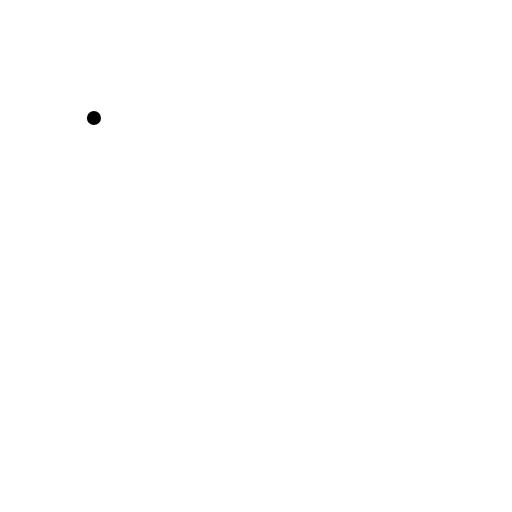
t = 0.00 s
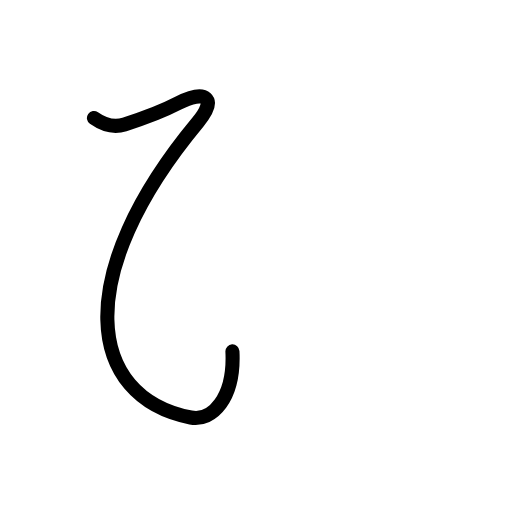
t = 0.61 s
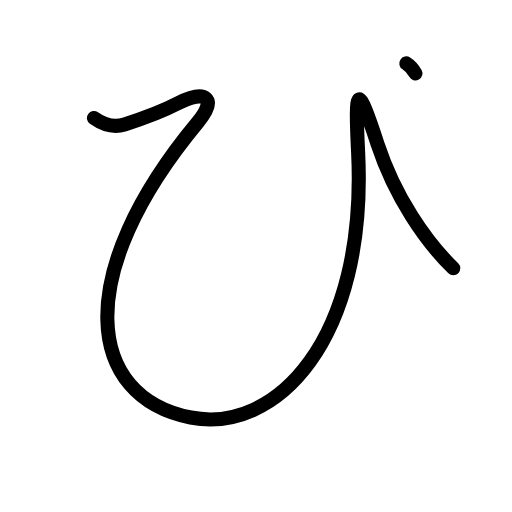
t = 1.25 s
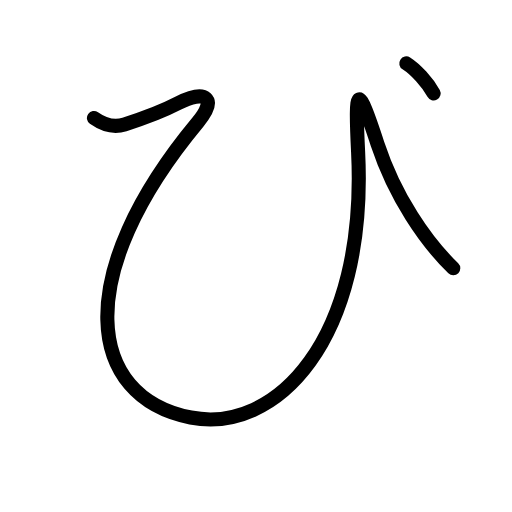
t = 1.75 s
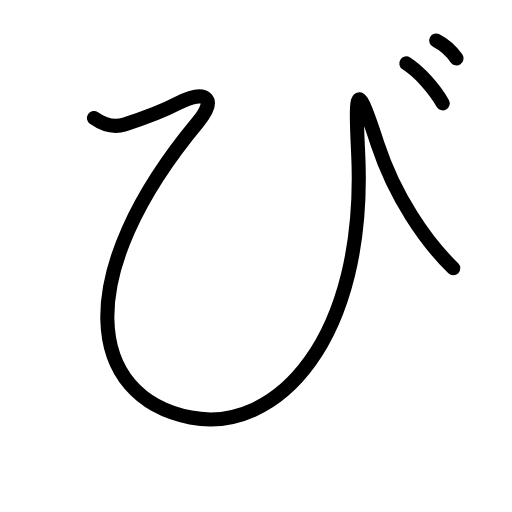
t = 2.50 s
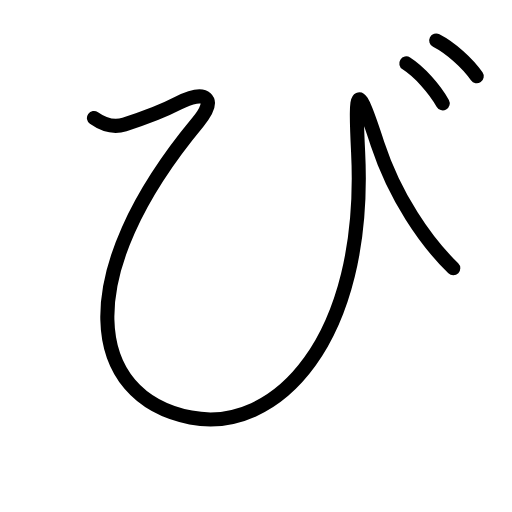
t = 3.00 s

The animated SVG that drew these frames (rendered in a browser with its animation timeline set to each time). Animation: 11 SMIL elements (animate=11); one cycle of 3.00 s.

<?xml version="1.0" encoding="UTF-8"?>
<!--
AniKanjiVG is licensed by CC-BY-SA Paul C. Sommerhoff (https://bitbucket.org/sommerhoff/anikanjivg).
AniKanjiVG uses KanjiVG which is licensed by CC-BY-SA Ulrich Apel (http://kanjivg.tagaini.net).
See also http://creativecommons.org/licenses/by-sa/3.0/
-->
<svg xmlns:kvg='http://kanjivg.tagaini.net' xmlns='http://www.w3.org/2000/svg' width='109' height='109' viewBox='0 0 109 109' style='fill:none;stroke:#000000;stroke-width:3;stroke-linecap:round;stroke-linejoin:round;' id="kvg:kanji_03073"><g id="kvg:03073"><path id="kvg:03073-s1" d="M20,25.12c1.25,0.88,3.75,2.25,6.5,1.38c2.75-0.87,7.31-2.38,11.38-4.5c6-3.12,8.42-1.01,4.25,4c-27.13,32.62-23.76,58.5-1.52,62.88c18.07,3.56,37.63-16.38,35.63-56.51c-0.72-14.5-0.17-14.78,4.12-1.75c3.76,11.38,10.26,20.76,16.14,26.5"><animate attributeName="d" begin="0.0s" dur="0.14285714285714285s" from="M20,25.12C20,25.12,20,25.12,20,25.12" to="M20,25.12c1.25,0.88,3.75,2.25,6.5,1.38" />
<animate attributeName="d" begin="0.14285714285714285s" dur="0.14285714285714285s" from="M20,25.12c1.25,0.88,3.75,2.25,6.5,1.38c0,0,0,0,0,0,0" to="M20,25.12c1.25,0.88,3.75,2.25,6.5,1.38c2.75-0.87,7.31-2.38,11.38-4.5" />
<animate attributeName="d" begin="0.2857142857142857s" dur="0.14285714285714285s" from="M20,25.12c1.25,0.88,3.75,2.25,6.5,1.38c2.75-0.87,7.31-2.38,11.38-4.5c0,0,0,0,0,0,0" to="M20,25.12c1.25,0.88,3.75,2.25,6.5,1.38c2.75-0.87,7.31-2.38,11.38-4.5c6-3.12,8.42-1.01,4.25,4" />
<animate attributeName="d" begin="0.42857142857142855s" dur="0.14285714285714285s" from="M20,25.12c1.25,0.88,3.75,2.25,6.5,1.38c2.75-0.87,7.31-2.38,11.38-4.5c6-3.12,8.42-1.01,4.25,4c0,0,0,0,0,0,0" to="M20,25.12c1.25,0.88,3.75,2.25,6.5,1.38c2.75-0.87,7.31-2.38,11.38-4.5c6-3.12,8.42-1.01,4.25,4c-27.13,32.62-23.76,58.5-1.52,62.88" />
<animate attributeName="d" begin="0.5714285714285714s" dur="0.14285714285714285s" from="M20,25.12c1.25,0.88,3.75,2.25,6.5,1.38c2.75-0.87,7.31-2.38,11.38-4.5c6-3.12,8.42-1.01,4.25,4c-27.13,32.62-23.76,58.5-1.52,62.88c0,0,0,0,0,0,0" to="M20,25.12c1.25,0.88,3.75,2.25,6.5,1.38c2.75-0.87,7.31-2.38,11.38-4.5c6-3.12,8.42-1.01,4.25,4c-27.13,32.62-23.76,58.5-1.52,62.88c18.07,3.56,37.63-16.38,35.63-56.51" />
<animate attributeName="d" begin="0.7142857142857142s" dur="0.14285714285714285s" from="M20,25.12c1.25,0.88,3.75,2.25,6.5,1.38c2.75-0.87,7.31-2.38,11.38-4.5c6-3.12,8.42-1.01,4.25,4c-27.13,32.62-23.76,58.5-1.52,62.88c18.07,3.56,37.63-16.38,35.63-56.51c0,0,0,0,0,0,0" to="M20,25.12c1.25,0.88,3.75,2.25,6.5,1.38c2.75-0.87,7.31-2.38,11.38-4.5c6-3.12,8.42-1.01,4.25,4c-27.13,32.62-23.76,58.5-1.52,62.88c18.07,3.56,37.63-16.38,35.63-56.51c-0.72-14.5-0.17-14.78,4.12-1.75" />
<animate attributeName="d" begin="0.8571428571428571s" dur="0.14285714285714285s" from="M20,25.12c1.25,0.88,3.75,2.25,6.5,1.38c2.75-0.87,7.31-2.38,11.38-4.5c6-3.12,8.42-1.01,4.25,4c-27.13,32.62-23.76,58.5-1.52,62.88c18.07,3.56,37.63-16.38,35.63-56.51c-0.72-14.5-0.17-14.78,4.12-1.75c0,0,0,0,0,0,0" to="M20,25.12c1.25,0.88,3.75,2.25,6.5,1.38c2.75-0.87,7.31-2.38,11.38-4.5c6-3.12,8.42-1.01,4.25,4c-27.13,32.62-23.76,58.5-1.52,62.88c18.07,3.56,37.63-16.38,35.63-56.51c-0.72-14.5-0.17-14.78,4.12-1.75c3.76,11.38,10.26,20.76,16.14,26.5" />
</path>
<path id="kvg:03073-s2" d="M86.5,13.5c2.75,1.75,6,5.38,7.75,8.5"><animate attributeName="d" begin="1.0s" dur="1.0s" from="M86.5,13.5C86.5,13.5,86.5,13.5,86.5,13.5" to="M86.5,13.5c2.75,1.75,6,5.38,7.75,8.5" />
<animate attributeName="d" begin="0s" dur="1.0s" from="M-100,-100" to="M-100,-100" />
</path>
<path id="kvg:03073-s3" d="M92.87,8.62c3.06,1.57,6.68,4.82,8.62,7.62"><animate attributeName="d" begin="2.0s" dur="1.0s" from="M92.87,8.62C92.87,8.62,92.87,8.62,92.87,8.62" to="M92.87,8.62c3.06,1.57,6.68,4.82,8.62,7.62" />
<animate attributeName="d" begin="0s" dur="2.0s" from="M-100,-100" to="M-100,-100" />
</path>
</g>
</svg>
